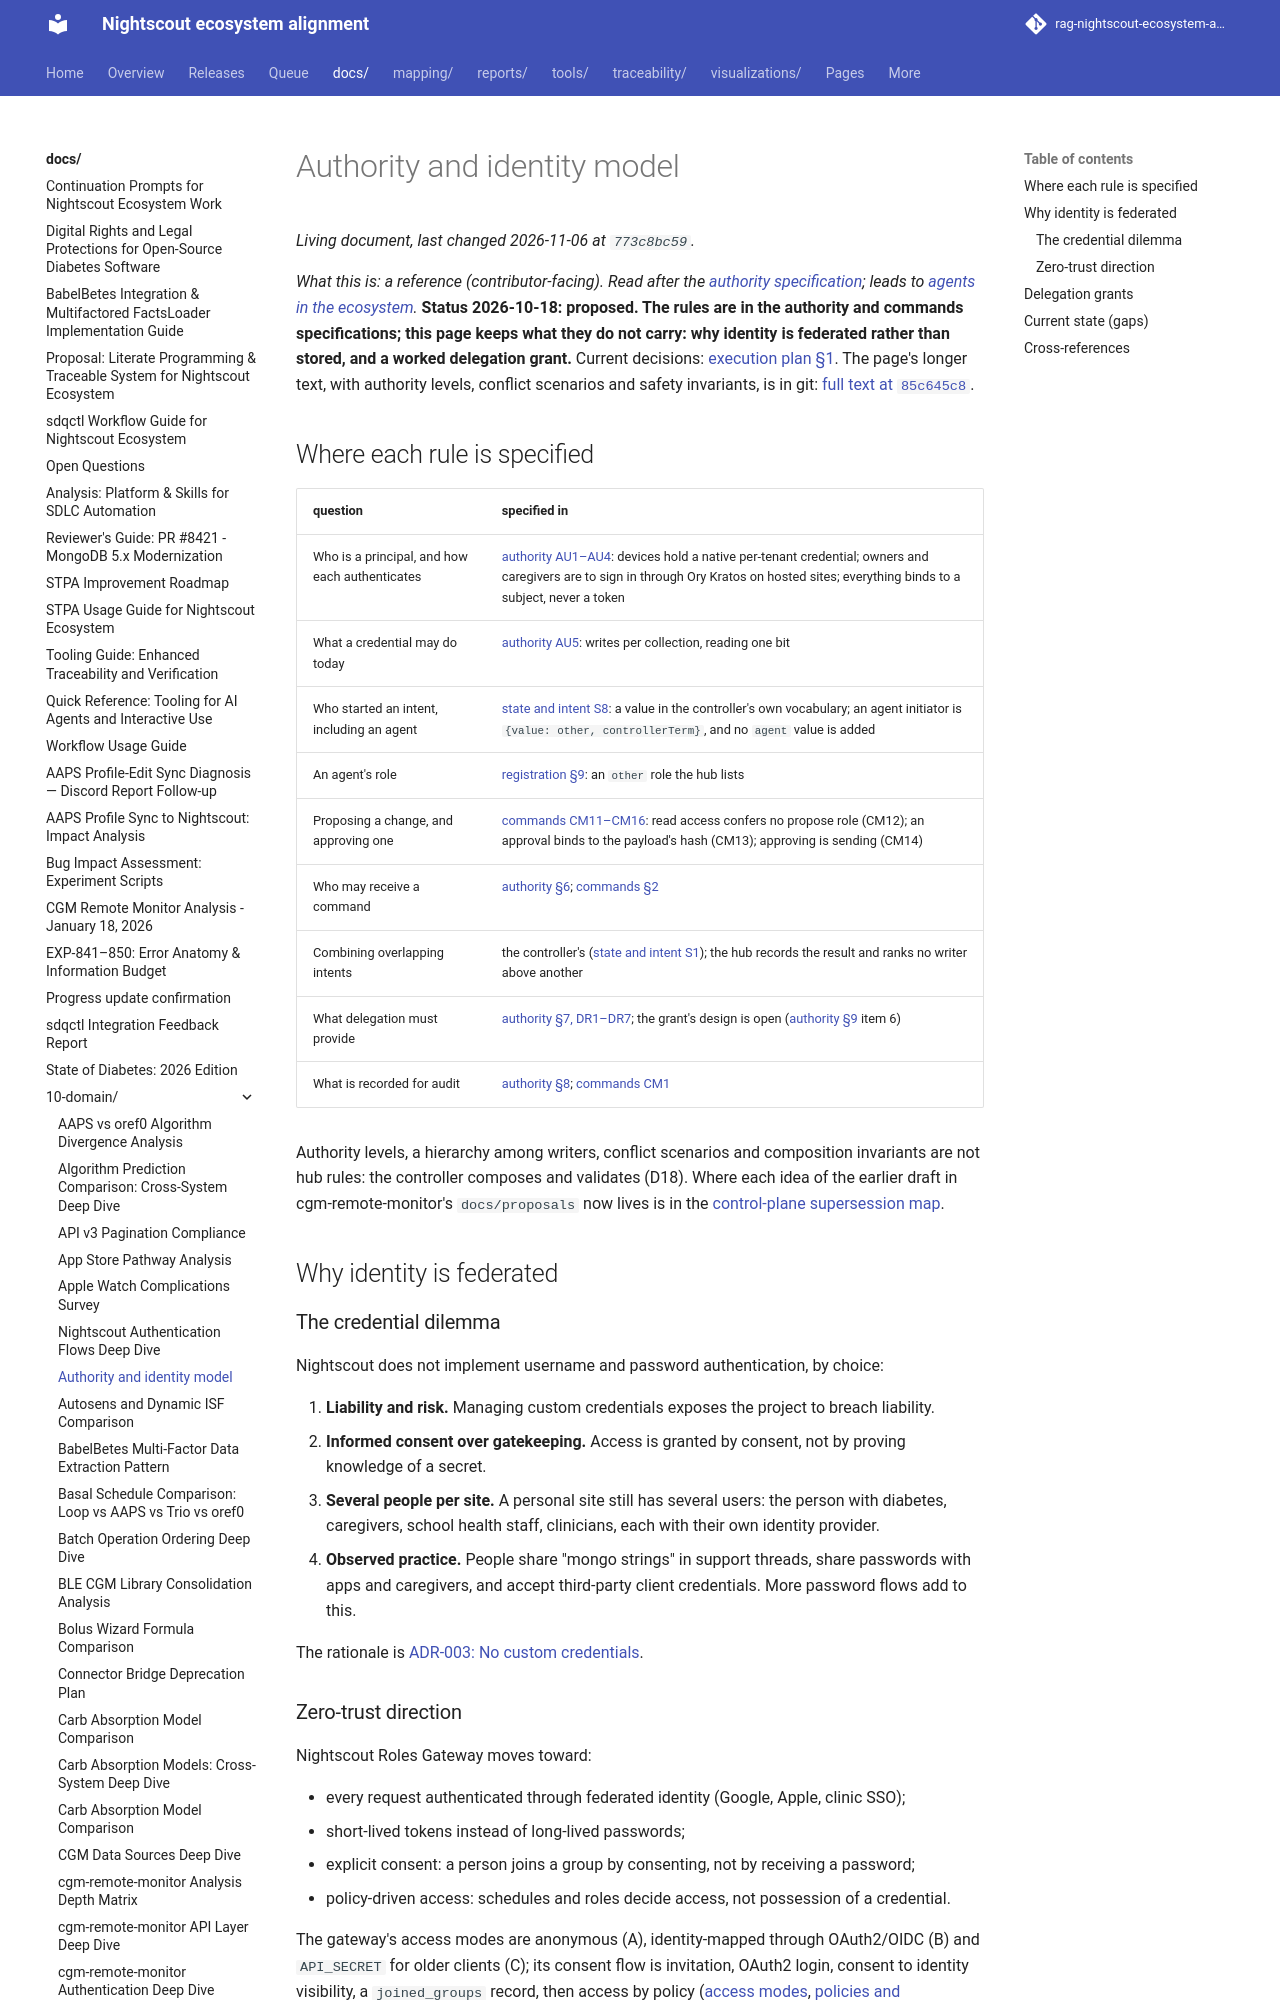

repository: bewest/rag-nightscout-ecosystem-alignment · page: docs/10-domain/authority-model.html · generator: mkdocs

# Authority and identity model

*What this is: a reference (contributor-facing). Read after the [authority
specification](../30-design/platform/spec/authority.md); leads to [agents in the
ecosystem](../30-design/platform/agent-trust-boundaries-2026-10-18.md).* **Status 2026-10-18:
proposed. The rules are in the authority and commands specifications; this page keeps what they
do not carry: why identity is federated rather than stored, and a worked delegation grant.**
Current decisions: [execution plan §1](../30-design/tenancy/multitenancy-decisions.md#1-decisions).
The page's longer text, with authority levels, conflict scenarios and safety invariants, is in
git: [full text at `85c645c8`](https://github.com/bewest/rag-nightscout-ecosystem-alignment/blob/85c645c8b003b61dc07ea31f8a7002711493b18a/docs/10-domain/authority-model.md).
